Labelled photos from "AUGMENTED_DATASET", an image-classification folder in AnirudhTantry/GlaucomaDetector. The possible labels are: abnormal, normal.

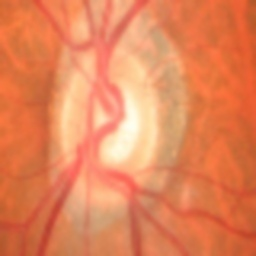
Label: normal

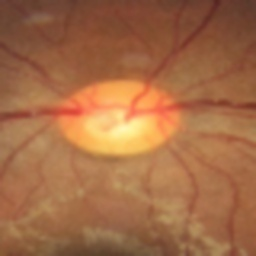
Label: abnormal

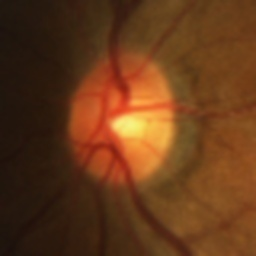
Label: normal

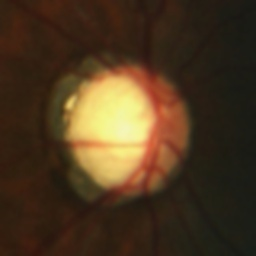
Label: abnormal

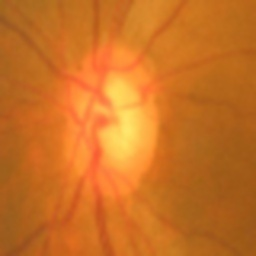
Label: abnormal

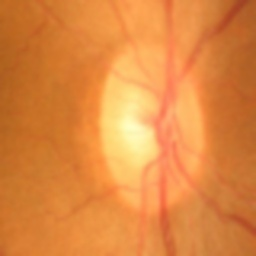
Label: normal
